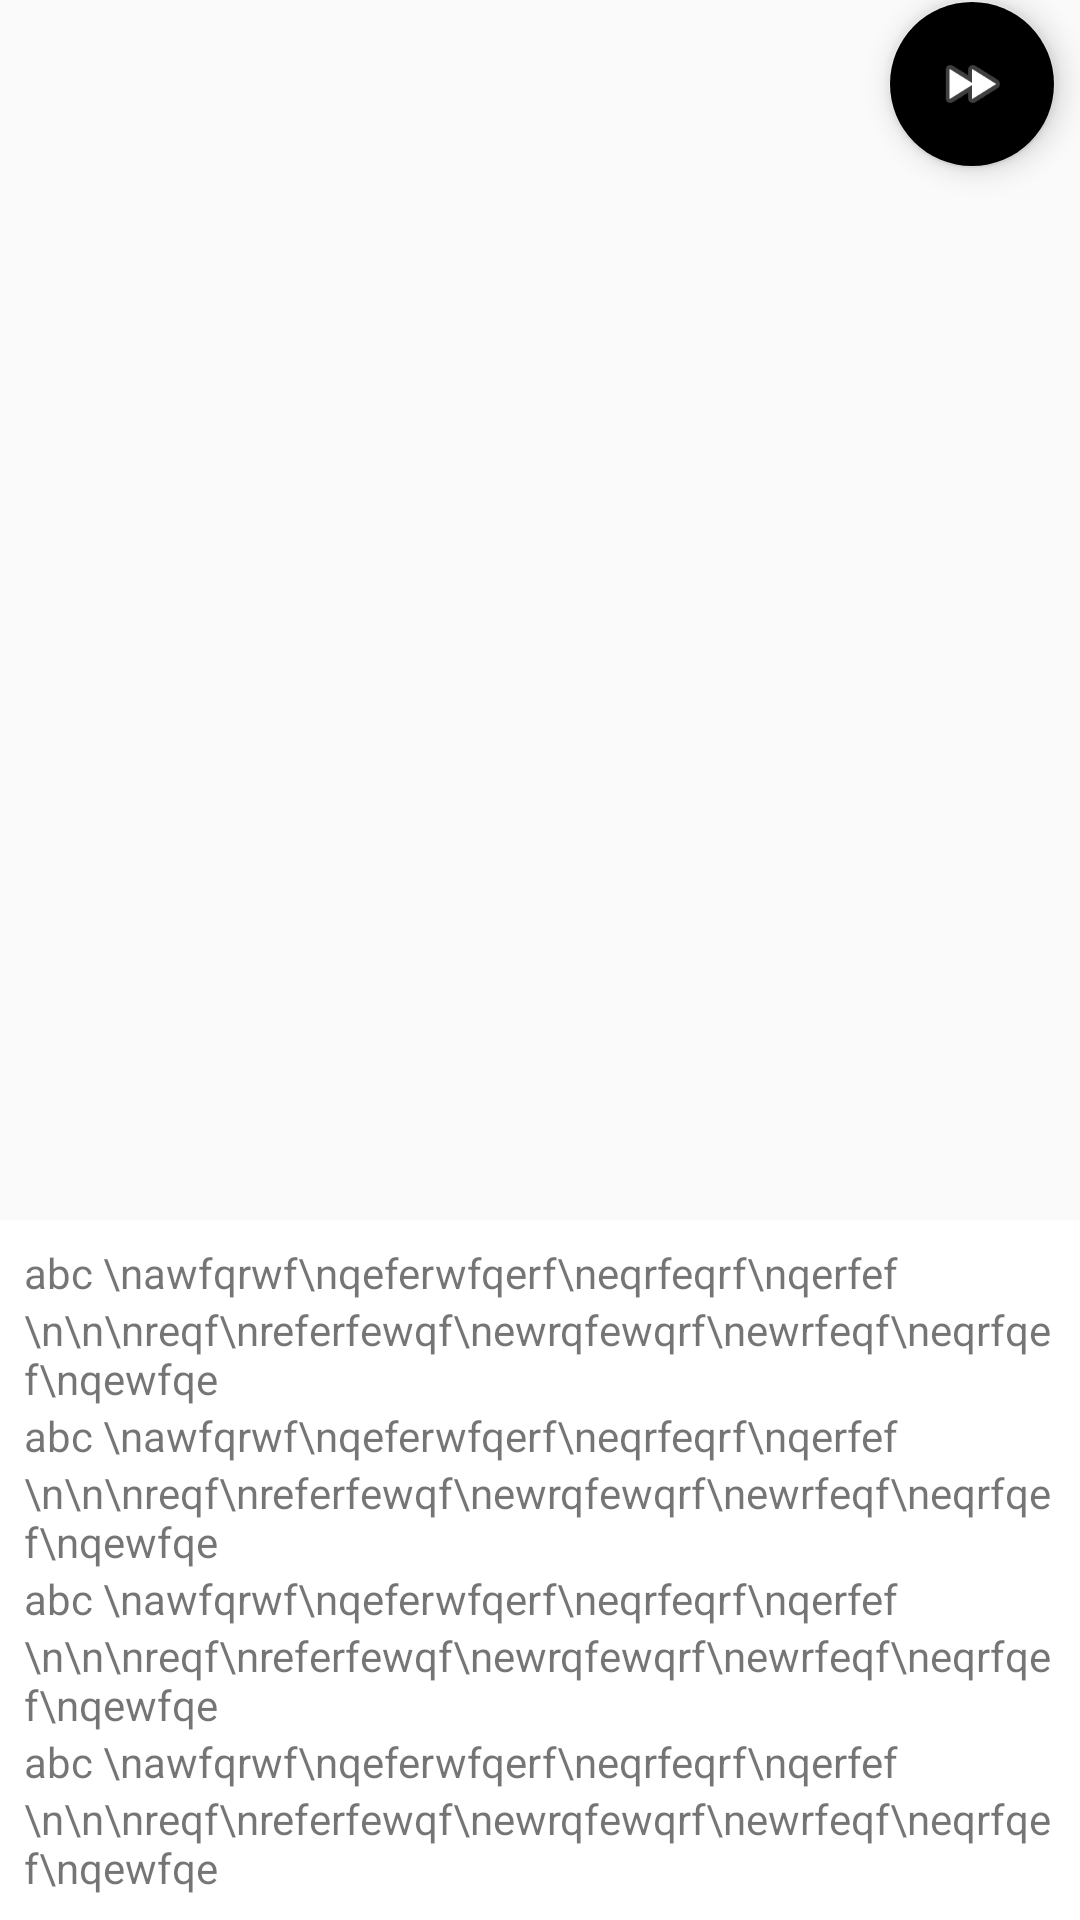

Layout XML and referenced resources for this Android screen:
<!-- AndroidManifest.xml: application theme AppTheme -->
<!-- res/layout/sheet_view_with_fab.xml -->
<?xml version="1.0" encoding="utf-8"?>
<FrameLayout xmlns:android="http://schemas.android.com/apk/res/android"
    android:layout_width="match_parent"
    android:layout_height="wrap_content">

    <android.support.design.widget.FloatingActionButton
        android:id="@+id/fab"
        android:layout_width="wrap_content"
        android:layout_height="wrap_content"
        android:layout_gravity="top|right"
        android:layout_marginRight="8dp"
        android:src="@android:drawable/ic_media_ff" />

    <ScrollView
        android:layout_width="match_parent"
        android:layout_height="wrap_content"
        android:layout_marginTop="24dp"
        android:layout_gravity="bottom">

        <LinearLayout
            android:id="@+id/below_fab"
            android:layout_width="match_parent"
            android:layout_height="wrap_content"
            android:background="#ffffff"
            android:orientation="vertical"
            android:padding="8dp">

            <TextView
                android:layout_width="match_parent"
                android:layout_height="wrap_content"
                android:text="abc \nawfqrwf\nqeferwfqerf\neqrfeqrf\nqerfef" />

            <TextView
                android:layout_width="match_parent"
                android:layout_height="wrap_content"
                android:text="\n\n\nreqf\nreferfewqf\newrqfewqrf\newrfeqf\neqrfqef\nqewfqe" />

            <TextView
                android:layout_width="match_parent"
                android:layout_height="wrap_content"
                android:text="abc \nawfqrwf\nqeferwfqerf\neqrfeqrf\nqerfef" />

            <TextView
                android:layout_width="match_parent"
                android:layout_height="wrap_content"
                android:text="\n\n\nreqf\nreferfewqf\newrqfewqrf\newrfeqf\neqrfqef\nqewfqe" />

            <TextView
                android:layout_width="match_parent"
                android:layout_height="wrap_content"
                android:text="abc \nawfqrwf\nqeferwfqerf\neqrfeqrf\nqerfef" />

            <TextView
                android:layout_width="match_parent"
                android:layout_height="wrap_content"
                android:text="\n\n\nreqf\nreferfewqf\newrqfewqrf\newrfeqf\neqrfqef\nqewfqe" />

            <TextView
                android:layout_width="match_parent"
                android:layout_height="wrap_content"
                android:text="abc \nawfqrwf\nqeferwfqerf\neqrfeqrf\nqerfef" />

            <TextView
                android:layout_width="match_parent"
                android:layout_height="wrap_content"
                android:text="\n\n\nreqf\nreferfewqf\newrqfewqrf\newrfeqf\neqrfqef\nqewfqe" />
        </LinearLayout>
    </ScrollView>
</FrameLayout>
<!-- resources referenced by this layout -->
<resources>
  <style name="AppTheme" parent="Theme.AppCompat.Light.DarkActionBar">
          <item name="colorPrimary">@color/primary</item>
          <item name="colorPrimaryDark">@color/primary_dark</item>
          <item name="colorAccent">@color/accent</item>
      </style>
</resources>
